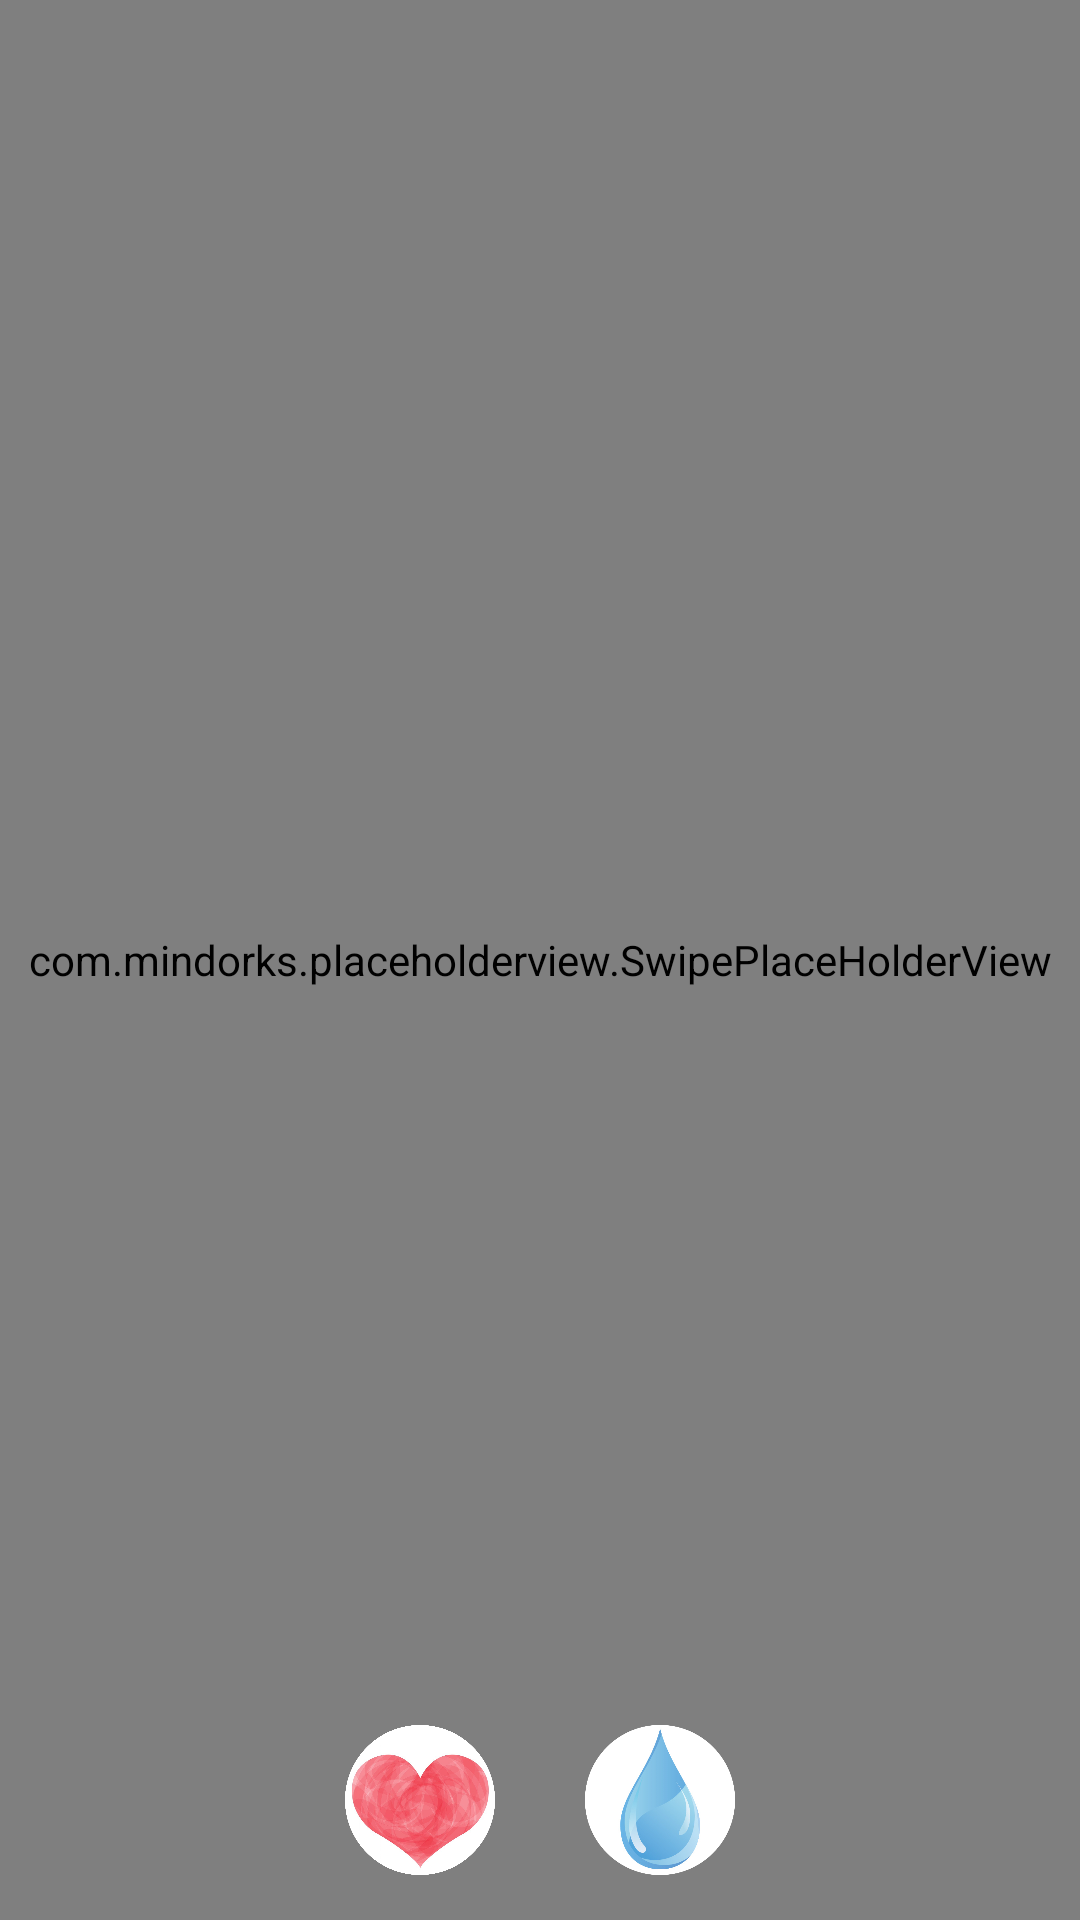

Here is an Android app screen rendered from its layout file. Give the layout XML and the strings, colors and styles it references.
<!-- AndroidManifest.xml: application theme AppTheme -->
<!-- res/layout/activity_profile.xml -->
<?xml version="1.0" encoding="utf-8"?>
<FrameLayout
    xmlns:android="http://schemas.android.com/apk/res/android"
    android:orientation="vertical"
    android:layout_width="match_parent"
    android:layout_height="match_parent">
    <com.mindorks.placeholderview.SwipePlaceHolderView
        android:id="@+id/swipeView"
        android:layout_width="match_parent"
        android:layout_height="match_parent"/>

    <LinearLayout
        android:layout_width="match_parent"
        android:layout_height="80dp"
        android:layout_gravity="bottom"
        android:gravity="center"
        android:orientation="horizontal">
        <ImageButton
            android:id="@+id/rejectBtn"
            android:layout_width="50dp"
            android:layout_height="50dp"
            android:background="@drawable/heartbutton"/>
        <ImageButton
            android:id="@+id/acceptBtn"
            android:layout_width="50dp"
            android:layout_height="50dp"
            android:layout_marginLeft="30dp"
            android:background="@drawable/dropbutton"/>
    </LinearLayout>
</FrameLayout>
<!-- resources referenced by this layout -->
<resources>
  <!-- drawable dropbutton: png bitmap (drawable, 120608 bytes) -->
  <!-- drawable heartbutton: png bitmap (drawable, 430703 bytes) -->
  <style name="AppTheme" parent="Theme.AppCompat.Light.DarkActionBar">
          
          <item name="colorPrimary">@color/colorPrimary</item>
          <item name="colorPrimaryDark">@color/colorPrimaryDark</item>
          <item name="colorAccent">@color/colorAccent</item>
  
      </style>
  <!-- not gathered from this repository: default colours our renderer supplied (Android Studio template values) -->
  <color name="colorPrimary">#FF6200EE</color>
  <color name="colorPrimaryDark">#FF3700B3</color>
  <color name="colorAccent">#FF03DAC5</color>
</resources>
